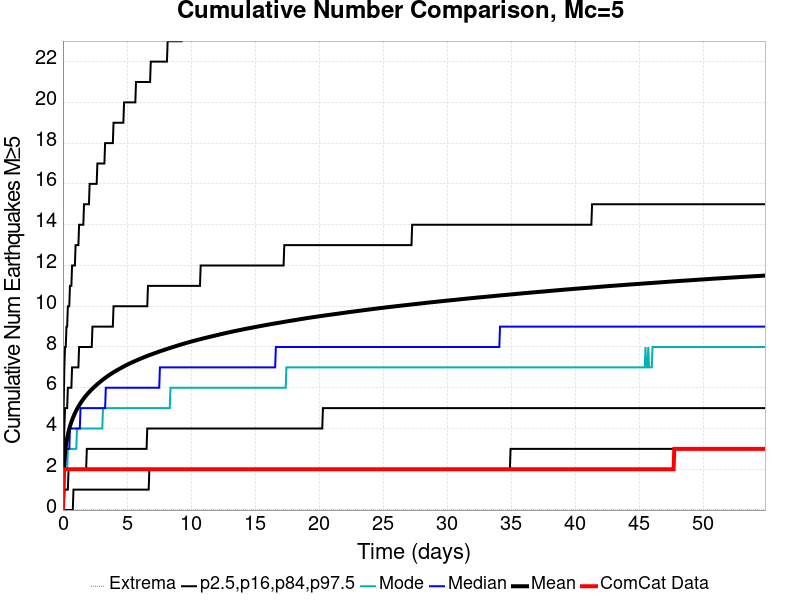

Data behind this chart, as committed beside it:
Time (days), ComCat Data, Simulation Mean, Simulation Median, Simulation Mode, Simulation Minimum, Simulation Maximum, 2.5 %-ile, 16 %-ile, 84 %-ile, 97.5 %-ile
0.0, 0.0, 0.0, 0.0, 0.0, 0.0, 0.0, 0.0, 0.0, 0.0, 0.0
0.05488, 2.0, 1.825, 2.0, 1.0, 0.0, 28.0, 0.0, 0.0, 3.0, 5.0
0.1098, 2.0, 2.425, 2.0, 2.0, 0.0, 39.0, 0.0, 1.0, 4.0, 7.0
0.1646, 2.0, 2.812, 2.0, 2.0, 0.0, 51.0, 0.0, 1.0, 5.0, 8.0
0.2195, 2.0, 3.101, 3.0, 2.0, 0.0, 55.0, 0.0, 1.0, 5.0, 8.0
0.2744, 2.0, 3.334, 3.0, 2.0, 0.0, 62.0, 0.0, 1.0, 5.0, 9.0
0.3293, 2.0, 3.53, 3.0, 2.0, 0.0, 65.0, 0.0, 1.0, 5.0, 9.0
0.3841, 2.0, 3.699, 3.0, 3.0, 0.0, 70.0, 0.0, 1.0, 6.0, 10.0
0.439, 2.0, 3.848, 3.0, 3.0, 0.0, 75.0, 0.0, 2.0, 6.0, 10.0
0.4939, 2.0, 3.981, 3.0, 3.0, 0.0, 82.0, 0.0, 2.0, 6.0, 10.0
0.5488, 2.0, 4.106, 4.0, 3.0, 0.0, 84.0, 0.0, 2.0, 6.0, 11.0
0.6036, 2.0, 4.216, 4.0, 3.0, 0.0, 88.0, 0.0, 2.0, 6.0, 11.0
0.6585, 2.0, 4.318, 4.0, 3.0, 0.0, 89.0, 0.0, 2.0, 6.0, 11.0
0.7134, 2.0, 4.413, 4.0, 3.0, 0.0, 91.0, 0.0, 2.0, 7.0, 12.0
0.7683, 2.0, 4.502, 4.0, 3.0, 0.0, 95.0, 0.0, 2.0, 7.0, 12.0
0.8231, 2.0, 4.589, 4.0, 3.0, 0.0, 98.0, 1.0, 2.0, 7.0, 12.0
0.878, 2.0, 4.669, 4.0, 3.0, 0.0, 100.0, 1.0, 2.0, 7.0, 12.0
0.9329, 2.0, 4.745, 4.0, 3.0, 0.0, 101.0, 1.0, 2.0, 7.0, 12.0
0.9878, 2.0, 4.818, 4.0, 3.0, 0.0, 103.0, 1.0, 2.0, 7.0, 13.0
1.043, 2.0, 4.886, 4.0, 3.0, 0.0, 103.0, 1.0, 2.0, 7.0, 13.0
1.098, 2.0, 4.953, 4.0, 4.0, 0.0, 104.0, 1.0, 2.0, 7.0, 13.0
1.152, 2.0, 5.014, 4.0, 4.0, 0.0, 104.0, 1.0, 2.0, 7.0, 13.0
1.207, 2.0, 5.074, 4.0, 4.0, 0.0, 105.0, 1.0, 2.0, 7.0, 13.0
1.262, 2.0, 5.132, 4.0, 4.0, 0.0, 105.0, 1.0, 2.0, 8.0, 14.0
1.317, 2.0, 5.189, 4.0, 4.0, 0.0, 106.0, 1.0, 2.0, 8.0, 14.0
1.372, 2.0, 5.243, 5.0, 4.0, 0.0, 108.0, 1.0, 2.0, 8.0, 14.0
1.427, 2.0, 5.298, 5.0, 4.0, 0.0, 110.0, 1.0, 2.0, 8.0, 14.0
1.482, 2.0, 5.348, 5.0, 4.0, 0.0, 111.0, 1.0, 2.0, 8.0, 14.0
1.537, 2.0, 5.397, 5.0, 4.0, 0.0, 112.0, 1.0, 2.0, 8.0, 14.0
1.591, 2.0, 5.443, 5.0, 4.0, 0.0, 114.0, 1.0, 2.0, 8.0, 14.0
1.646, 2.0, 5.488, 5.0, 4.0, 0.0, 114.0, 1.0, 2.0, 8.0, 15.0
1.701, 2.0, 5.533, 5.0, 4.0, 0.0, 115.0, 1.0, 2.0, 8.0, 15.0
1.756, 2.0, 5.576, 5.0, 4.0, 0.0, 116.0, 1.0, 2.0, 8.0, 15.0
1.811, 2.0, 5.617, 5.0, 4.0, 0.0, 116.0, 1.0, 2.0, 8.0, 15.0
1.866, 2.0, 5.66, 5.0, 4.0, 0.0, 116.0, 1.0, 3.0, 8.0, 15.0
1.921, 2.0, 5.701, 5.0, 4.0, 0.0, 116.0, 1.0, 3.0, 8.0, 15.0
1.976, 2.0, 5.739, 5.0, 4.0, 0.0, 116.0, 1.0, 3.0, 8.0, 15.0
2.03, 2.0, 5.777, 5.0, 4.0, 0.0, 117.0, 1.0, 3.0, 8.0, 15.0
2.085, 2.0, 5.814, 5.0, 4.0, 0.0, 119.0, 1.0, 3.0, 8.0, 16.0
2.14, 2.0, 5.849, 5.0, 4.0, 0.0, 119.0, 1.0, 3.0, 8.0, 16.0
2.195, 2.0, 5.884, 5.0, 4.0, 0.0, 120.0, 1.0, 3.0, 8.0, 16.0
2.25, 2.0, 5.919, 5.0, 4.0, 0.0, 121.0, 1.0, 3.0, 8.0, 16.0
2.305, 2.0, 5.952, 5.0, 4.0, 0.0, 123.0, 1.0, 3.0, 9.0, 16.0
2.36, 2.0, 5.986, 5.0, 4.0, 0.0, 124.0, 1.0, 3.0, 9.0, 16.0
2.415, 2.0, 6.02, 5.0, 4.0, 0.0, 126.0, 1.0, 3.0, 9.0, 16.0
2.469, 2.0, 6.052, 5.0, 4.0, 0.0, 126.0, 1.0, 3.0, 9.0, 16.0
2.524, 2.0, 6.084, 5.0, 4.0, 0.0, 126.0, 1.0, 3.0, 9.0, 16.0
2.579, 2.0, 6.114, 5.0, 4.0, 0.0, 126.0, 1.0, 3.0, 9.0, 16.0
2.634, 2.0, 6.145, 5.0, 4.0, 0.0, 126.0, 1.0, 3.0, 9.0, 16.0
2.689, 2.0, 6.175, 5.0, 4.0, 0.0, 129.0, 1.0, 3.0, 9.0, 17.0
2.744, 2.0, 6.205, 5.0, 4.0, 0.0, 129.0, 1.0, 3.0, 9.0, 17.0
2.799, 2.0, 6.235, 5.0, 4.0, 0.0, 129.0, 1.0, 3.0, 9.0, 17.0
2.854, 2.0, 6.263, 5.0, 4.0, 0.0, 129.0, 1.0, 3.0, 9.0, 17.0
2.908, 2.0, 6.291, 5.0, 4.0, 0.0, 129.0, 1.0, 3.0, 9.0, 17.0
2.963, 2.0, 6.319, 5.0, 4.0, 0.0, 129.0, 1.0, 3.0, 9.0, 17.0
3.018, 2.0, 6.347, 5.0, 4.0, 0.0, 129.0, 1.0, 3.0, 9.0, 17.0
3.073, 2.0, 6.375, 5.0, 4.0, 0.0, 129.0, 1.0, 3.0, 9.0, 17.0
3.128, 2.0, 6.401, 5.0, 5.0, 0.0, 130.0, 1.0, 3.0, 9.0, 17.0
3.183, 2.0, 6.427, 5.0, 5.0, 0.0, 130.0, 1.0, 3.0, 9.0, 17.0
3.238, 2.0, 6.454, 5.0, 5.0, 0.0, 130.0, 1.0, 3.0, 9.0, 17.0
... 940 more rows
